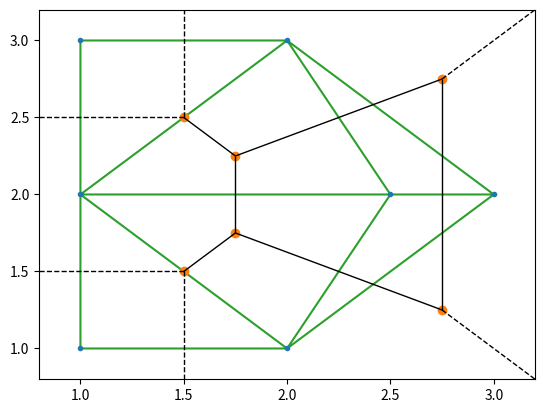

The matplotlib source for this figure:
import numpy as np
import pandas as pd
from scipy.spatial import Voronoi, voronoi_plot_2d
from scipy.spatial import Delaunay

import matplotlib.pyplot as plt


df = np.array([[1,1],[1,2],[1,3],[2,1],[2,3],[3,2]])

class Graph():
    def __init__(self, points=np.array([])):
        if len(points) == 0:
            print("Points need to be passed in.")
            return

        self.vor_centers = points
        self.voronoi = Voronoi(points)
        self.delaunay = Delaunay(points)
        self.filtered_regions = self.filter_regions(self.voronoi)
        self.graph = self.create_graph(self.voronoi, self.delaunay)

    def filter_regions(self, voronoi):
        filtered_regions = []
        for region in voronoi.regions:
            if -1 not in region and len(region) != 0:
                filtered_regions.append(region)
        return self.filtered_regions

    def create_graph(self, voronoi, delaunay):
        print("hi")


# points = np.zeros(shape=(df.shape[0], 2))
#
#
# for index, row in df.iterrows():
#     points[index] = [row['x'], row['y']]
# #
# plt.plot(points[:, 0], points[:, 1], 'o', color='black')
# # vor = Voronoi(points)
# #
# #
# #
# # print(vor)
# # voronoi_plot_2d(vor)
# # plt.show()
# #
# #
# # def relax_points(times=2):
# #     for i in range(times):
# #         centroids = []
#
#
#
# import numpy as np
# from networkx import *
# from scipy.spatial import Voronoi
# import sys
#
# class Atlas(object):
#     """
#     Creates a voronoi object, relaxes it as needed, and returns it as a layout.
#     Implements Fortune's Algorithm (https://en.wikipedia.org/wiki/Fortune%27s_algorithm) in python.
#     1. Takes in a 2D numpy array (or generates points with given boundaries)
#     2. Creates a tuple of two graphs (with networkx) representing the Delaunay triangulation (https://en.wikipedia.org/wiki/Delaunay_triangulation)
#     3. Relaxes the points through Lloyd's Algorithm (https://en.wikipedia.org/wiki/Lloyd%27s_algorithm)
#     4. Returns a Voronoi diagram (http://www.voronoi.com/wiki/index.php?title=Main_Page)
#     """
#
#     def __init__(self, points = np.array([]), dimensions = (None, None), granularity = None):
#         """
#         Creates the Voronoi object
#         :param points: predefined points
#         :type points: numpy array of shape (w, 2) where w is the number of points [x, y] style, default None
#         :param dimensions: dimensions of the points, from [w, 2] where w is the highest value, this *cannot* be None if points is None
#         :type dimensions: tuple of ints, maximum (x,y) dimensions, default None
#         :param granularity: how many points to create, must be given if dimensions are given
#         :type granularity: int, default None
#         """
#         if len(points) == 0 and dimensions == (None, None):
#             print('You can\'t have both points and dimensions be empty, try passing in some points or dimensions and granularity.')
#             return
#         if len(points) == 0 and dimensions != None and granularity == None:
#             print('Granularity can\'t be none if dimensions are passed in, try passing in a granularity.')
#             return
#         if len(points) != 0:
#             self.points = points
#         else:
#             points = np.random.random((granularity, 2))
#             points = list(map(lambda x: np.array([x[0]*dimensions[0], x[1]*dimensions[1]]), points))
#             self.points = np.array(points)
#         self.bounding_region = [min(self.points[:, 0]), max(self.points[:, 0]), min(self.points[:, 1]), max(self.points[:, 1])]
#
#     def _eu_distance(self, p1, p2):
#         """
#         Calculates the Euclidian distance between two points
#         :param p1: (x,y) position for the first point
#         :type p1: tuple (or list) of floats
#         :param p2: (x,y) position for the second point
#         :type p2: tuple (or list) of floats
#         :return: the euclidian distance
#         :rtype: float
#         """
#         return np.sqrt(np.power(p1[0]-p2[0], 2) + np.power(p1[1]-p2[1], 2))
#
#     def generate_voronoi(self):
#         """
#         Uses scipy.spatial.Voronoi to generate a voronoi diagram.
#         Filters viable regions and stashes them in filtered_regions, see https://stackoverflow.com/questions/28665491/getting-a-bounded-polygon-coordinates-from-voronoi-cells
#         :return: A voronoi diagram based on the points
#         :rtype: scipy.spatial.Voronoi
#         """
#         eps = sys.float_info.epsilon
#         self.vor = Voronoi(self.points)
#         self.filtered_regions = []
#         for region in self.vor.regions:
#             flag = True
#             for index in region:
#                 if index == -1:
#                     flag = False
#                     break
#                 else:
#                     x = self.vor.vertices[index, 0]
#                     y = self.vor.vertices[index, 1]
#                     if not (self.bounding_region[0] - eps <= x and x <= self.bounding_region[1] + eps and
#                             self.bounding_region[2] - eps <= y and y <= self.bounding_region[3] + eps):
#                         flag = False
#                         break
#             if region != [] and flag:
#                 self.filtered_regions.append(region)
#         return self.vor
#
#     def _region_centroid(self, vertices):
#         """
#         Finds the centroid of the voronoi region bounded by given vertices
#         See: https://en.wikipedia.org/wiki/Centroid#Centroid_of_polygon
#         :param vertices: list of vertices that bound the region
#         :type vertices: numpy array of vertices from the scipy.spatial.Voronoi.regions (e.g. vor.vertices[region + [region[0]], :])
#         :return: list of centroids
#         :rtype: np.array of centroids
#         """
#         signed_area = 0
#         C_x = 0
#         C_y = 0
#         for i in range(len(vertices)-1):
#             step = (vertices[i, 0]*vertices[i+1, 1])-(vertices[i+1, 0]*vertices[i, 1])
#             signed_area += step
#             C_x += (vertices[i, 0] + vertices[i+1, 0])*step
#             C_y += (vertices[i, 1] + vertices[i+1, 1])*step
#         signed_area = 1/2*signed_area
#         C_x = (1.0/(6.0*signed_area))*C_x
#         C_y = (1.0/(6.0*signed_area))*C_y
#         return np.array([[C_x, C_y]])
#
#     def relax_points(self, times=1):
#         """
#         Relaxes the points after an initial Voronoi is created to refine the graph.
#         See: https://stackoverflow.com/questions/17637244/voronoi-and-lloyd-relaxation-using-python-scipy
#         :param times: Number of times to relax, default is 1
#         :type times: int
#         :return: the final voronoi diagrama
#         :rtype: scipy.spatial.Voronoi
#         """
#         for i in range(times):
#             centroids = []
#             for region in self.filtered_regions:
#                 vertices = self.vor.vertices[region + [region[0]], :]
#                 centroid = self._region_centroid(vertices)
#                 centroids.append(list(centroid[0, :]))
#             self.points = centroids
#             self.generate_voronoi()
#         return self.vor
#
#
# vor2 = Atlas(points)
# vor = vor2.generate_voronoi()
# v = vor2.relax_points(2)
#
# from scipy.spatial import Delaunay
# tri = Delaunay(points)
#
# # voronoi_plot_2d(v)
# plt.triplot(points[:,0], points[:,1], tri.simplices.copy())
#
# plt.show()


points = np.array([[1,1],[1,2],[1,3],[2,1],[2,3],[3,2], [2.5,2]])
vor = Voronoi(points)
tri = Delaunay(points)

print(vor.ridge_points)
print("##simplices")
print(tri.simplices)

print("----------")
print(points[tri.simplices])


print("##neighbors")
print(tri.neighbors)

print("###vertex_to_simplex")
print(tri.vertex_to_simplex)
print(tri.vertex_neighbor_vertices)

voronoi_plot_2d(vor)
plt.triplot(points[:,0], points[:,1], tri.simplices.copy())
plt.show()
